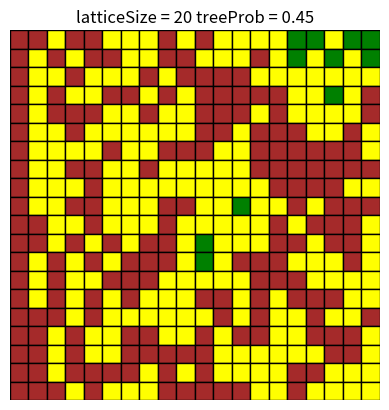

This figure's Python source: (Note: this script raises an exception after producing the figure.)
import numpy as np
import matplotlib.pyplot as plt
from matplotlib.patches import Rectangle
from matplotlib import animation

# three possible state of cells
EMPTY = 1
TREE = 2
BURNING = 3
BURNED_TREE = 4


def perform_some_forest_fire_simulations():
    global prob_of_tree, lattice_size
    prob_of_tree = 0.45
    lattice_sizes = (20, 50, 100)
    simulation_animated = True

    # For three size of lattice perform a simulation of fire
    for lattice_size in lattice_sizes:
        make_simulation_of_fire_in_forest(prob_of_tree, lattice_size, simulation_animated)


def make_simulation_of_fire_in_forest(prob_of_tree, lattice_size, simulation_animated=False, HK_algorihm=False):
    lattices_in_each_step = []  # A list containing a state of the lattice for each step of simulation
    lattice = init_lattice(lattice_size, prob_of_tree)  # A function initializing a lattice

    opposite_edge_on_fire, size_of_biggest_cluster = run_simulation(lattice_size, lattice, lattices_in_each_step, HK_algorihm)

    if simulation_animated:
        animate_simulation(lattices_in_each_step, lattice_size)

    # Returning of the results
    return opposite_edge_on_fire, size_of_biggest_cluster


def init_lattice(lattice_size, prob_of_tree):
    lattice = np.empty([lattice_size, lattice_size])
    put_trees_randomly(lattice, prob_of_tree, lattice_size)
    set_fire_on_the_left_edge(lattice, lattice_size)
    return lattice


def put_trees_randomly(lattice, prob_of_tree, lattice_size):
    for i in range(0, lattice_size):
        for j in range(0, lattice_size):
            # If random number from (0,1) is lower than probability then a tree is put in the cell
            # In opposite case the cell is left EMPTY
            if np.random.rand() < prob_of_tree:
                lattice[i][j] = TREE
            else:
                lattice[i][j] = EMPTY


def set_fire_on_the_left_edge(lattice, lattice_size):
    # Set fire on the left edge which means on the 0th column of the array
    for i in range(0, lattice_size):
        lattice[i][0] = BURNING


# A function performing a simulation. It  returns boolean which indicates if the opposite edge was on fire
# and, if HK_algorithm is true, the size of the biggest cluster
def run_simulation(lattice_size, init_lattice, lattices_in_each_step, HK_algorihm=False):
    current_lattice = np.copy(init_lattice)
    lattices_in_each_step.append(init_lattice)

    opposite_edge_on_fire = False
    max_cluster_size = None

    if HK_algorihm:
        labels = perform_Hoshen_Kopelman_algorithm(current_lattice)  # performing HK algorithm which return labels array
        max_cluster_size = find_max_cluster_size(labels)  # finding the biggest size of BURNED_TREE  cluster

    while any_fire_on_lattice(current_lattice, lattice_size):  # simulation lasts until there is any fire on the grid
        new_lattice = np.copy(current_lattice)
        for i in range(0, lattice_size):
            for j in range(0, lattice_size):
                # BURNING cell turns into BURNED_TREE one
                if current_lattice[i][j] == BURNING:
                    new_lattice[i][j] = BURNED_TREE
                # a cell with TREE and with BURNING neighbour becomes BURNING one
                elif current_lattice[i][j] == TREE and \
                        any_neighbour_of_cell_is_burning(current_lattice, lattice_size, i, j):
                    new_lattice[i][j] = BURNING
                    # Checking if the column number of the just set on fire cell is the last column number
                    # if yes it means that the opposite edge is on fire
                    if j == lattice_size - 1:
                        opposite_edge_on_fire = True

        if HK_algorihm:
            labels = perform_Hoshen_Kopelman_algorithm(new_lattice)
            current_max_cluster_size = find_max_cluster_size(labels)
            max_cluster_size = max(current_max_cluster_size, max_cluster_size)

        lattices_in_each_step.append(new_lattice)
        current_lattice = new_lattice

    return opposite_edge_on_fire, max_cluster_size


def any_fire_on_lattice(lattice, lattice_size):
    for i in range(0, lattice_size):
        for j in range(0, lattice_size):
            if lattice[i][j] == BURNING:
                return True
    return False


# Checking if there exists any neighbour of the cell (i,j) which is on fire.
# We have to be sure that we are not out of bounds of the array.
def any_neighbour_of_cell_is_burning(lattice, lattice_size, i, j):
    if i - 1 >= 0 and j - 1 >= 0 and lattice[i - 1][j - 1] == BURNING:
        return True
    elif i - 1 >= 0 and lattice[i - 1][j] == BURNING:
        return True
    elif i - 1 >= 0 and j + 1 < lattice_size and lattice[i - 1][j + 1] == BURNING:
        return True
    elif j - 1 >= 0 and lattice[i][j - 1] == BURNING:
        return True
    elif j + 1 < lattice_size and lattice[i][j + 1] == BURNING:
        return True
    elif i + 1 < lattice_size and j - 1 >= 0 and lattice[i + 1][j - 1] == BURNING:
        return True
    elif i + 1 < lattice_size and lattice[i + 1][j] == BURNING:
        return True
    elif i + 1 < lattice_size and j + 1 < lattice_size and lattice[i + 1][j + 1] == BURNING:
        return True
    else:
        return False


def draw_lattice(lattice):
    plt.figure()
    current_axis = plt.gca()
    for i in range(0, lattice_size):
        for j in range(0, lattice_size):
            color = 'yellow'
            if lattice[i][j] == TREE:
                color = 'green'
            elif lattice[i][j] == BURNING:
                color = 'red'
            elif lattice[i][j] == BURNED_TREE:
                color = 'brown'

            # Rectangle(xy, width, height, angle=0.0, **kwargs)
            # A rectangle with lower left at xy = (x, y) with specified width, height and rotation angle.
            # (x, y) is the the bottom and left rectangle coordinates
            # so we have to transform row and column of array into xy-coordinate. Column number j is x-coordinate
            # and the lattice_size - row_number - 1 is y coordinate
            rectangle = Rectangle((j, lattice_size - i - 1), 1, 1, facecolor=color, edgecolor='black', alpha=1)
            current_axis.add_patch(rectangle)
    plt.xlim([0, lattice_size])
    plt.ylim([0, lattice_size])
    plt.axis('equal')
    plt.show()


# Function drawing an animation of the simulation, it needs state of the lattice at the each step
def animate_simulation(lattices_in_each_step, lattice_size):

    # Function preparing an animation
    def init_animation():

        # Setting axis parameters and title
        ax.set_xlim(0, lattice_size)
        ax.set_ylim(0, lattice_size)
        ax.set_aspect('equal')
        ax.set_axis_off()
        ax.set_title("latticeSize = " + str(lattice_size) + " treeProb = " + str(prob_of_tree))

        patches_to_return = []
        for i in range(0, lattice_size):
            for j in range(0, lattice_size):
                rectangle = patches[i][j]
                # Adding to the plot rectangles
                ax.add_patch(rectangle)
                patches_to_return.append(rectangle)
        return patches_to_return

    def animate(step):

        patches_to_return = []

        lattice_to_draw = lattices_in_each_step[step]  # The state of lattice at the given step
        for i in range(0, lattice_size):
            for j in range(0, lattice_size):
                color = 'yellow'  # default color
                if lattice_to_draw[i][j] == TREE:
                    color = 'green'
                elif lattice_to_draw[i][j] == BURNING:
                    color = 'red'
                elif lattice_to_draw[i][j] == BURNED_TREE:
                    color = 'brown'

                rectangle: Rectangle = patches[i][j]
                rectangle.set_facecolor(color)  # changing color of the rectangle
                patches_to_return.append(rectangle)

        return patches_to_return

    fig, ax = plt.subplots()
    patches = []  # list of being drawn patches (rectangles)

    for i in range(0, lattice_size):
        patches_in_row = []
        for j in range(0, lattice_size):

            # We initilize rectangles representing each cell of lattice
            rectangle = Rectangle((j, lattice_size - i - 1), 1, 1, edgecolor='black', alpha=1)
            patches_in_row.append(rectangle)
        patches.append(patches_in_row)

    frame_amount = len(lattices_in_each_step)
    interval_time = 50
    anim = animation.FuncAnimation(fig, animate,
                                   init_func=init_animation,
                                   frames=frame_amount,
                                   interval=interval_time,
                                   blit=True,
                                   repeat=False)
    gif_title = "Fire in forest L = " + str(lattice_size) + " p = " + str(prob_of_tree)
    anim.save(gif_title + '.gif', writer='imagemagick')
    # plt.show()


def determine_percolation_threshold_for_various_lattice_sizes():
    simulation_no = 50
    tree_probabilities = np.arange(0.1, 1, 0.05)
    lattice_sizes = (20, 50, 100)
    for lattice_size in lattice_sizes:
        percolation_thresholds = []  # list of threshold results
        for tree_prob in tree_probabilities:
            percolation_thresholds.append(
                determine_percolation_threshold(lattice_size, tree_prob, simulation_no))

        save_percolation_plot(lattice_size, simulation_no, tree_probabilities, percolation_thresholds)


# Function calculating percolation threshold for simulation run $simulation_no times
def determine_percolation_threshold(lattice_size, tree_prob, simulation_no):
    opposite_edge_on_fire_count = 0
    for n in range(0, simulation_no):
        opp_edge_on_fire, _ = make_simulation_of_fire_in_forest(tree_prob, lattice_size)

        # Increasing number of simulation when fire reached the opposite edge
        if opp_edge_on_fire:
            opposite_edge_on_fire_count = opposite_edge_on_fire_count + 1

    # Average number of times when fire reached the opposite edge
    percolation_threshold = opposite_edge_on_fire_count / simulation_no
    return percolation_threshold


def save_percolation_plot(lattice_size, simulation_no, tree_probabilities, percolation_thresholds):
    fig, ax = plt.subplots()
    ax.plot(tree_probabilities, percolation_thresholds)
    ax.set_title(r'Percolation threshold for $L=$' + str(lattice_size) + r', simulation_amount=' + str(simulation_no))
    ax.set_xlabel(r'Tree probabilities $p$')
    ax.set_ylabel("Percolation threshold")
    ax.grid()
    file_title = 'Percolation threshold plot, L=' + str(lattice_size) + 'sim_no=' + str(simulation_no) + '.png'
    plt.savefig(file_title)


def perform_Hoshen_Kopelman_algorithm(lattice):
    largest_label = 0
    lattice_size = len(lattice)
    labels = np.zeros((lattice_size, lattice_size))
    for j in range(0, len(lattice)):
        for i in range(0, len(lattice)):
            if lattice[i][j] == BURNED_TREE:
                is_left_burned = False
                if j - 1 >= 0 and lattice[i][j - 1] == BURNED_TREE:
                    is_left_burned = True
                is_above_burned = False
                if i - 1 >= 0 and lattice[i - 1][j] == BURNED_TREE:
                    is_above_burned = True
                if not is_left_burned and not is_above_burned:
                    largest_label = largest_label + 1
                    labels[i, j] = largest_label
                elif is_left_burned and not is_above_burned:
                    labels[i, j] = labels[i][j - 1]
                elif is_above_burned and not is_left_burned:
                    labels[i, j] = labels[i - 1][j]
                else:
                    left_label = labels[i][j - 1]
                    above_label = labels[i - 1][j]
                    union(labels, left_label, above_label)
                    labels[i, j] = above_label
    return labels


def union(labels, left_label, above_label):
    for label_rows in labels:
        for label in label_rows:
            if label == left_label:
                label = above_label


def find_max_cluster_size(labels):
    labels_amount_dict = {}
    for label_rows in labels:
        for label in label_rows:
            if label not in labels_amount_dict:
                labels_amount_dict[label] = 1
            else:
                labels_amount_dict[label] = labels_amount_dict[label] + 1
    max_size = 0
    for label in labels_amount_dict:
        if label != 0 and labels_amount_dict[label] > max_size:
            max_size = labels_amount_dict[label]
    return max_size


def save_the_biggest_cluster_size_plot(lattice_size, tree_probabilities, the_biggest_cluster_sizes):
    fig, ax = plt.subplots()
    ax.plot(tree_probabilities, the_biggest_cluster_sizes)
    ax.set_title(r'The biggest cluster sizes for $L=$' + str(lattice_size))
    ax.set_xlabel(r'Tree probabilities $p$')
    ax.set_ylabel("The biggest cluster sizes")
    ax.grid()
    file_title = 'The biggest cluster sizes plot, L=' + str(lattice_size) + '.png'
    plt.savefig(file_title)


def determine_size_of_the_biggest_cluster():
    lattice_size = 100
    tree_probabilities = np.arange(0.1, 1, 0.05)
    the_biggest_cluster_sizes = []
    for tree_prob in tree_probabilities:
        _, the_biggest_cluster_size = make_simulation_of_fire_in_forest(tree_prob, lattice_size, False, True)
        the_biggest_cluster_sizes.append(the_biggest_cluster_size)

    save_the_biggest_cluster_size_plot(lattice_size, tree_probabilities, the_biggest_cluster_sizes)


if __name__ == "__main__":
    perform_some_forest_fire_simulations()
    # determine_percolation_threshold_for_various_lattice_sizes()
    # determine_size_of_the_biggest_cluster()
